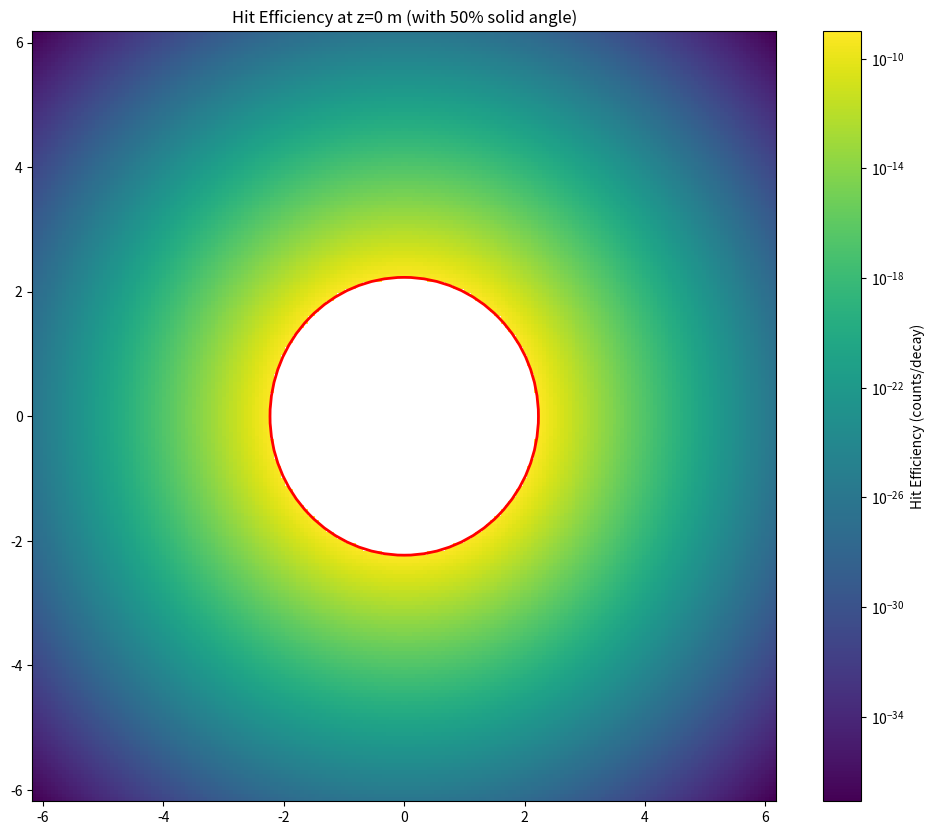
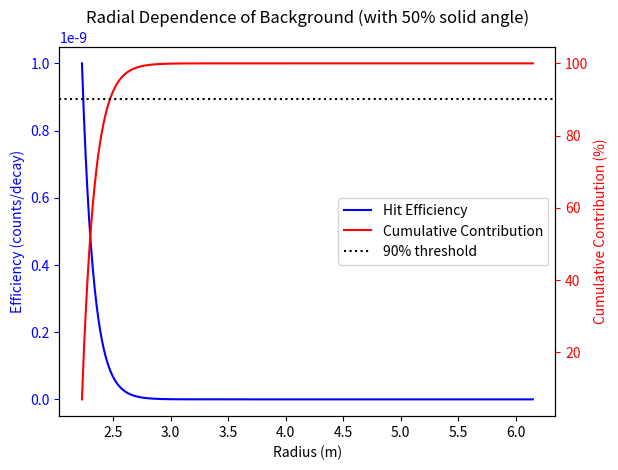

Source code (Python) for these figures, in order:
import numpy as np
import matplotlib.pyplot as plt
from matplotlib.gridspec import GridSpec
from scipy.stats import norm
import matplotlib.colors as mcolors

# Constants (unchanged)
WATER_TANK_HEIGHT = 13.3  # m
WATER_TANK_WIDTH = 12.3  # m (assuming cubic tank)
OUTER_VESSEL_DIAMETER = 4.46  # m (spherical vessel)

# Physics parameters with solid angle correction
WATER_DENSITY = 1000  # kg/m³
RADON_ACTIVITY = 9e-9  # Bq/kg (Rn-222 only)
GAMMA_2447_BRANCHING_RATIO = 0.01545  # 1.545% for the 2447.69 keV gamma
SOLID_ANGLE_FACTOR = 0.5  # 50% of radiation directed towards TPC
HIT_EFFICIENCY = 2e-9 * SOLID_ANGLE_FACTOR  # counts/decay (corrected for solid angle)
ATTENUATION_COEFF = 0.1 * 0.1  # m²/kg


def calculate_volumes():
    """Calculate volumes of components with spherical vessel and cubic tank."""
    tank_volume = WATER_TANK_WIDTH**2 * WATER_TANK_HEIGHT
    vessel_radius = OUTER_VESSEL_DIAMETER / 2
    vessel_volume = (4 / 3) * np.pi * vessel_radius**3
    water_volume = tank_volume - vessel_volume
    return tank_volume, vessel_volume, water_volume


def calculate_distance_from_vessel(x, y, z):
    """3D distance from point (x,y,z) to spherical vessel surface."""
    vessel_radius = OUTER_VESSEL_DIAMETER / 2
    r = np.sqrt(x**2 + y**2 + z**2)
    return np.where(r > vessel_radius, r - vessel_radius, 0)


def calculate_attenuation(distance):
    """Exponential attenuation for beta/gamma radiation."""
    return np.exp(-ATTENUATION_COEFF * WATER_DENSITY * distance)


def create_background_heatmap(z_slice=0):
    """3D heatmap sliced at given z-coordinate, including solid angle effect."""
    n_points = 200
    x = np.linspace(-WATER_TANK_WIDTH / 2, WATER_TANK_WIDTH / 2, n_points)
    y = np.linspace(-WATER_TANK_WIDTH / 2, WATER_TANK_WIDTH / 2, n_points)
    X, Y = np.meshgrid(x, y)
    Z = np.full_like(X, z_slice)

    R = calculate_distance_from_vessel(X, Y, Z)
    attenuation = calculate_attenuation(R)
    efficiency = np.where(R > 0, HIT_EFFICIENCY * attenuation, np.nan)

    fig, ax = plt.subplots(figsize=(12, 10))
    cmap = plt.cm.viridis.copy()
    cmap.set_bad("white")

    im = ax.pcolormesh(
        X, Y, efficiency, cmap=cmap, shading="auto", norm=mcolors.LogNorm()
    )

    vessel_radius = OUTER_VESSEL_DIAMETER / 2
    vessel = plt.Circle((0, 0), vessel_radius, fill=False, color="red", linewidth=2)
    ax.add_patch(vessel)
    ax.set_title(f"Hit Efficiency at z={z_slice} m (with 50% solid angle)")
    plt.colorbar(im, label="Hit Efficiency (counts/decay)")
    plt.show()


def calculate_background_rate():
    """Vectorized 3D calculation of background rate with solid angle correction."""
    _, _, water_volume = calculate_volumes()
    water_mass = water_volume * WATER_DENSITY

    n = 50  # Grid resolution
    x = np.linspace(-WATER_TANK_WIDTH / 2, WATER_TANK_WIDTH / 2, n)
    y = np.linspace(-WATER_TANK_WIDTH / 2, WATER_TANK_WIDTH / 2, n)
    z = np.linspace(-WATER_TANK_HEIGHT / 2, WATER_TANK_HEIGHT / 2, n)
    X, Y, Z = np.meshgrid(x, y, z, indexing="ij")

    R = calculate_distance_from_vessel(X, Y, Z)
    in_water = (
        (R > 0)
        & (np.abs(X) <= WATER_TANK_WIDTH / 2)
        & (np.abs(Y) <= WATER_TANK_WIDTH / 2)
        & (np.abs(Z) <= WATER_TANK_HEIGHT / 2)
    )

    attenuation = calculate_attenuation(R[in_water])
    efficiencies = (
        HIT_EFFICIENCY * attenuation
    )  # Solid angle already included in HIT_EFFICIENCY

    voxel_volume = (x[1] - x[0]) * (y[1] - y[0]) * (z[1] - z[0])
    total_efficiency = np.sum(efficiencies) * voxel_volume
    avg_efficiency = total_efficiency / (np.sum(in_water) * voxel_volume)

    total_activity = water_mass * RADON_ACTIVITY * GAMMA_2447_BRANCHING_RATIO
    bg_rate = total_activity * avg_efficiency

    return {
        "water_mass": water_mass,
        "avg_hit_efficiency": avg_efficiency,
        "total_activity": total_activity,
        "background_rate": bg_rate,
    }


def plot_radial_dependence():
    """Radial profile of hit efficiency and cumulative contribution percentage."""
    r = np.linspace(OUTER_VESSEL_DIAMETER / 2, WATER_TANK_WIDTH / 2, 500)
    distances = r - OUTER_VESSEL_DIAMETER / 2
    attenuation = calculate_attenuation(distances)
    efficiencies = (
        HIT_EFFICIENCY * attenuation
    )  # Solid angle included in HIT_EFFICIENCY

    dr = r[1] - r[0]
    annular_vol = 4 * np.pi * r**2 * dr
    activity = annular_vol * WATER_DENSITY * RADON_ACTIVITY * GAMMA_2447_BRANCHING_RATIO
    differential_contrib = activity * efficiencies
    cumulative_contrib = np.cumsum(differential_contrib)
    cumulative_percentage = (cumulative_contrib / cumulative_contrib[-1]) * 100

    fig, ax1 = plt.subplots()

    ax1.plot(r, efficiencies, "b-", label="Hit Efficiency")
    ax1.set_xlabel("Radius (m)")
    ax1.set_ylabel("Efficiency (counts/decay)", color="b")
    ax1.tick_params("y", colors="b")

    ax2 = ax1.twinx()
    ax2.plot(r, cumulative_percentage, "r-", label="Cumulative Contribution")
    ax2.axhline(y=90, color="k", linestyle=":", label="90% threshold")
    ax2.set_ylabel("Cumulative Contribution (%)", color="r")
    ax2.tick_params("y", colors="r")

    lines1, labels1 = ax1.get_legend_handles_labels()
    lines2, labels2 = ax2.get_legend_handles_labels()
    ax2.legend(lines1 + lines2, labels1 + labels2, loc="center right")

    plt.title("Radial Dependence of Background (with 50% solid angle)")
    plt.show()

    r90_idx = np.searchsorted(cumulative_percentage, 90)
    r90_distance = distances[r90_idx]
    print(f"\n90% of contribution occurs within {r90_distance:.2f} m of vessel surface")


def main():
    results = calculate_background_rate()
    print("=== nEXO Background Calculation (with 50% solid angle) ===")
    print(f"Water Mass: {results['water_mass']:.2e} kg")
    print(f"Avg Hit Efficiency: {results['avg_hit_efficiency']:.2e} counts/decay")
    print(f"Total Activity: {results['total_activity']:.2e} Bq")
    print(f"Background Rate: {results['background_rate']:.2e} counts/s")
    print(f"Annual Background: {results['background_rate']*86400*365:.2e} counts/year")

    create_background_heatmap(z_slice=0)
    plot_radial_dependence()


if __name__ == "__main__":
    main()
